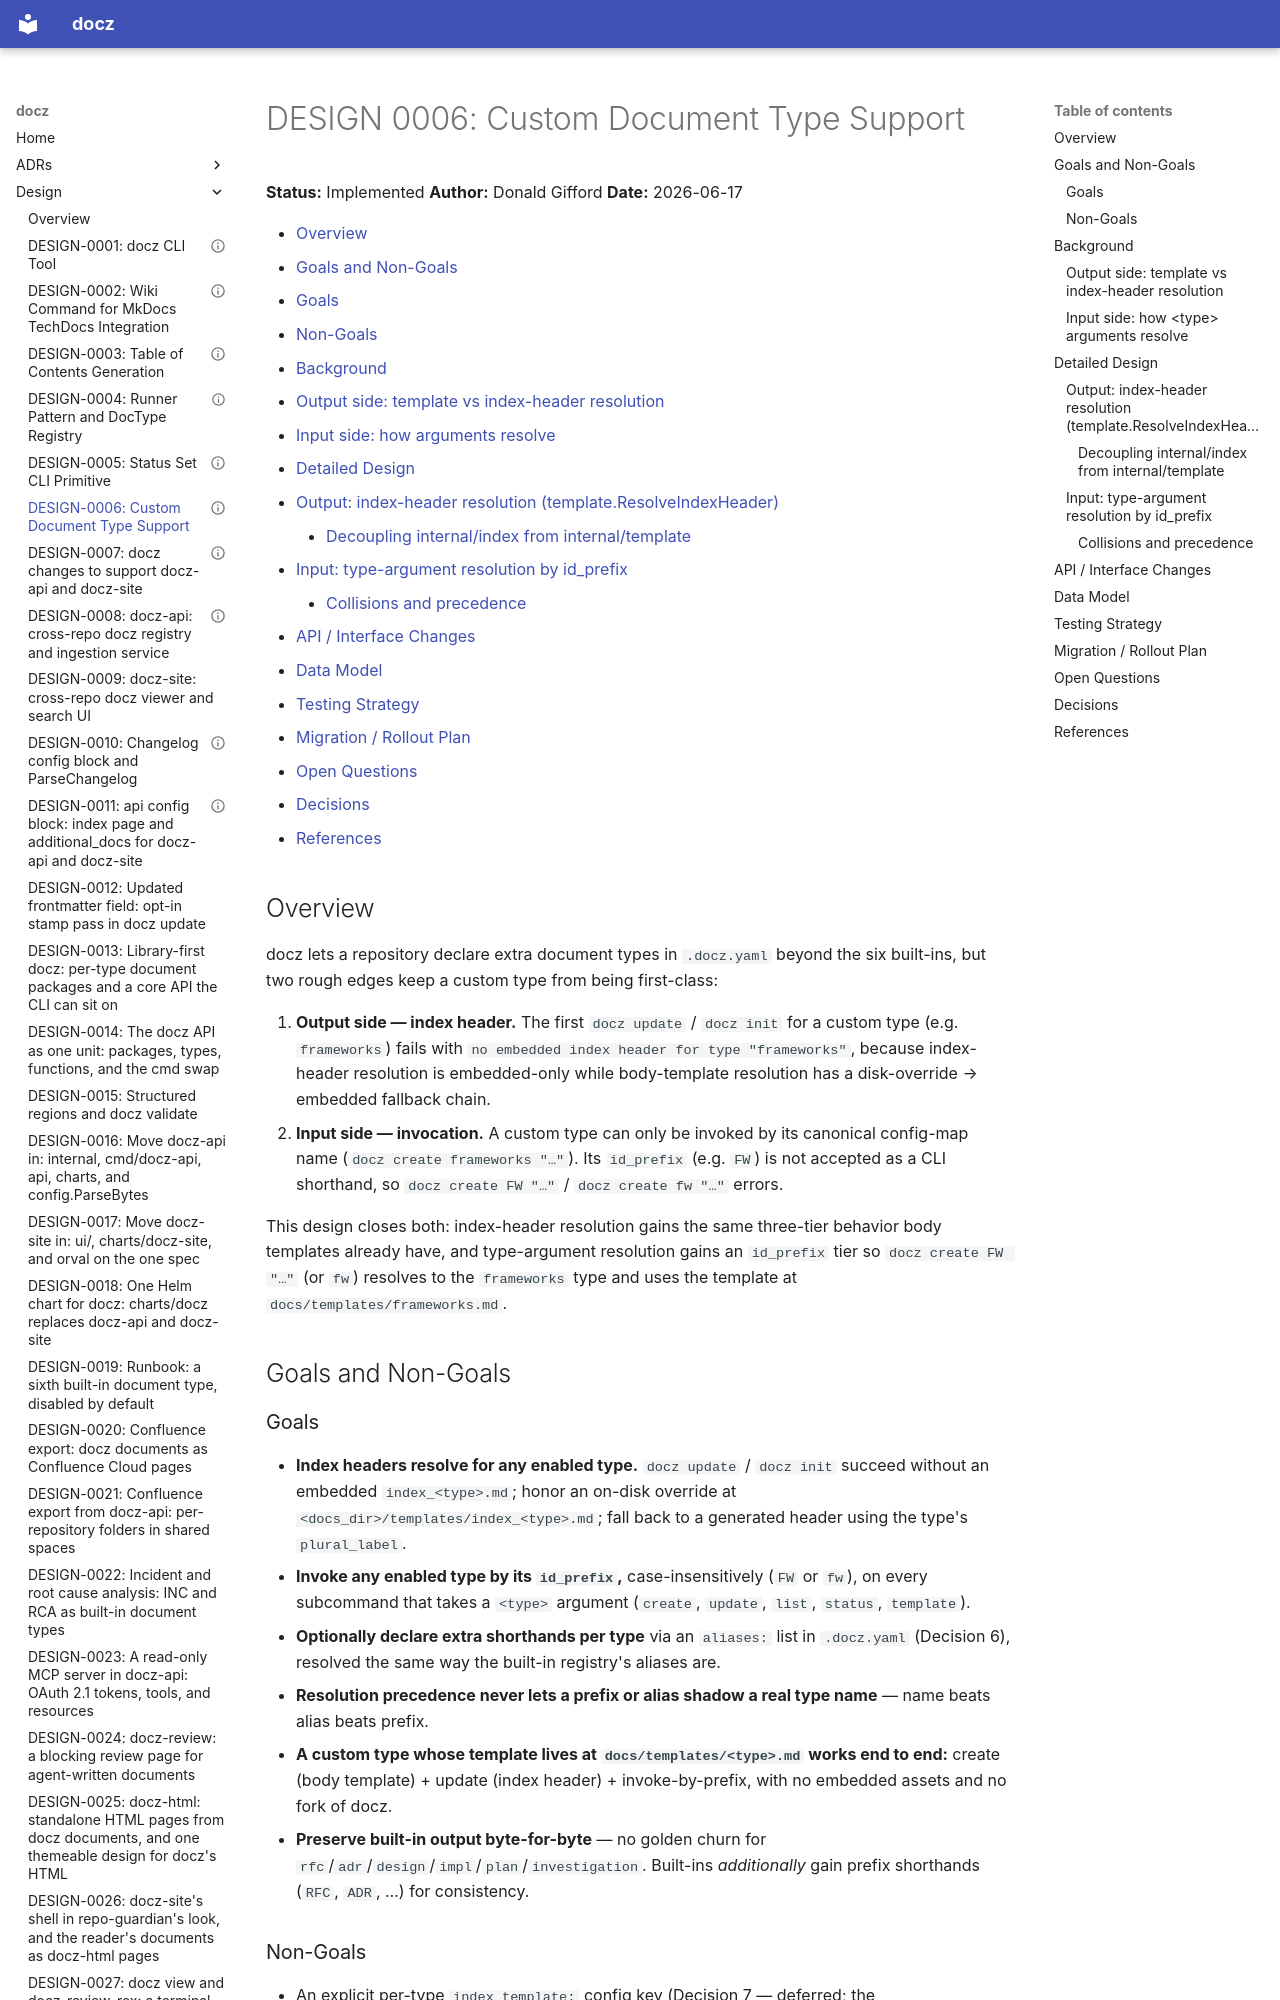

repository: donaldgifford/docz · page: design/0006-custom-document-type-support/index.html · generator: mkdocs

---
id: DESIGN-0006
title: "Custom Document Type Support"
status: Implemented
author: Donald Gifford
created: 2026-06-17
---
<!-- markdownlint-disable-file MD025 MD041 -->

# DESIGN 0006: Custom Document Type Support

**Status:** Implemented
**Author:** Donald Gifford
**Date:** 2026-06-17

<!--toc:start-->
<!-- markdownlint-capture -->
<!-- markdownlint-disable MD013 -->
- [Overview](#overview)
- [Goals and Non-Goals](#goals-and-non-goals)
  - [Goals](#goals)
  - [Non-Goals](#non-goals)
- [Background](#background)
  - [Output side: template vs index-header resolution](#output-side-template-vs-index-header-resolution)
  - [Input side: how <type> arguments resolve](#input-side-how-type-arguments-resolve)
- [Detailed Design](#detailed-design)
  - [Output: index-header resolution (template.ResolveIndexHeader)](#output-index-header-resolution-templateresolveindexheader)
    - [Decoupling internal/index from internal/template](#decoupling-internalindex-from-internaltemplate)
  - [Input: type-argument resolution by id_prefix](#input-type-argument-resolution-by-id_prefix)
    - [Collisions and precedence](#collisions-and-precedence)
- [API / Interface Changes](#api--interface-changes)
- [Data Model](#data-model)
- [Testing Strategy](#testing-strategy)
- [Migration / Rollout Plan](#migration--rollout-plan)
- [Open Questions](#open-questions)
- [Decisions](#decisions)
- [References](#references)
<!-- markdownlint-restore -->
<!--toc:end-->

<!--docz:overview:start-->
## Overview

docz lets a repository declare extra document types in `.docz.yaml` beyond
the six built-ins, but two rough edges keep a custom type from being
first-class:

1. **Output side — index header.** The first `docz update` / `docz init`
   for a custom type (e.g. `frameworks`) fails with
   `no embedded index header for type "frameworks"`, because index-header
   resolution is embedded-only while body-template resolution has a
   disk-override → embedded fallback chain.
2. **Input side — invocation.** A custom type can only be invoked by its
   canonical config-map name (`docz create frameworks "…"`). Its
   `id_prefix` (e.g. `FW`) is not accepted as a CLI shorthand, so
   `docz create FW "…"` / `docz create fw "…"` errors.

This design closes both: index-header resolution gains the same three-tier
behavior body templates already have, and type-argument resolution gains an
`id_prefix` tier so `docz create FW "…"` (or `fw`) resolves to the
`frameworks` type and uses the template at `docs/templates/frameworks.md`.
<!--docz:overview:end-->

## Goals and Non-Goals

<!--docz:goals:start-->
### Goals

- **Index headers resolve for any enabled type.** `docz update` /
  `docz init` succeed without an embedded `index_<type>.md`; honor an
  on-disk override at `<docs_dir>/templates/index_<type>.md`; fall back to
  a generated header using the type's `plural_label`.
- **Invoke any enabled type by its `id_prefix`,** case-insensitively
  (`FW` or `fw`), on every subcommand that takes a `<type>` argument
  (`create`, `update`, `list`, `status`, `template`).
- **Optionally declare extra shorthands per type** via an `aliases:` list
  in `.docz.yaml` (Decision 6), resolved the same way the built-in
  registry's aliases are.
- **Resolution precedence never lets a prefix or alias shadow a real type
  name** — name beats alias beats prefix.
- **A custom type whose template lives at `docs/templates/<type>.md`
  works end to end:** create (body template) + update (index header) +
  invoke-by-prefix, with no embedded assets and no fork of docz.
- **Preserve built-in output byte-for-byte** — no golden churn for
  `rfc`/`adr`/`design`/`impl`/`plan`/`investigation`. Built-ins
  *additionally* gain prefix shorthands (`RFC`, `ADR`, …) for consistency.
<!--docz:goals:end-->

<!--docz:non-goals:start-->
